Run: headless pygame with SDL's dummy video driver; simulated clock (each Clock.tick advances the game by its frame time, no real sleeping); random seed 0; keys injected as events and as key.get_pressed() state; no mouse input.
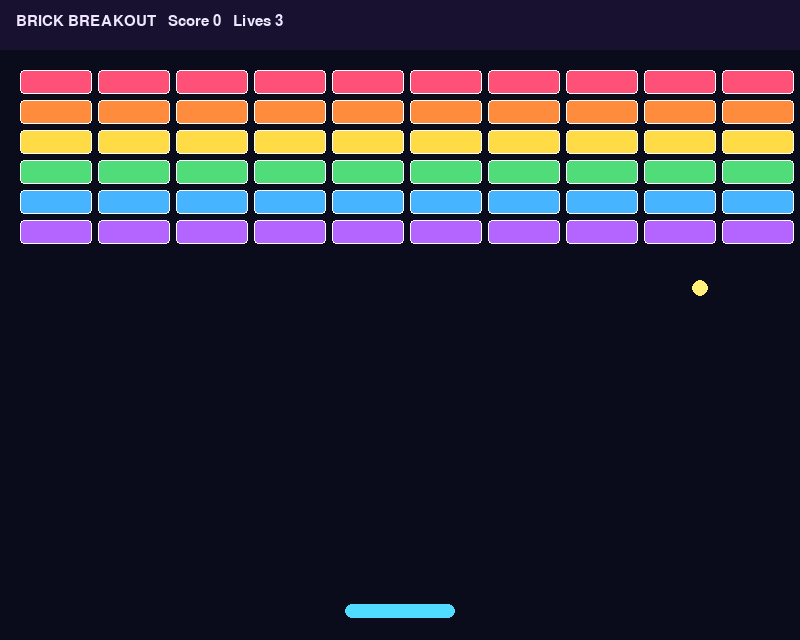
Frame 1 of 4 · flips 1–60 · no input
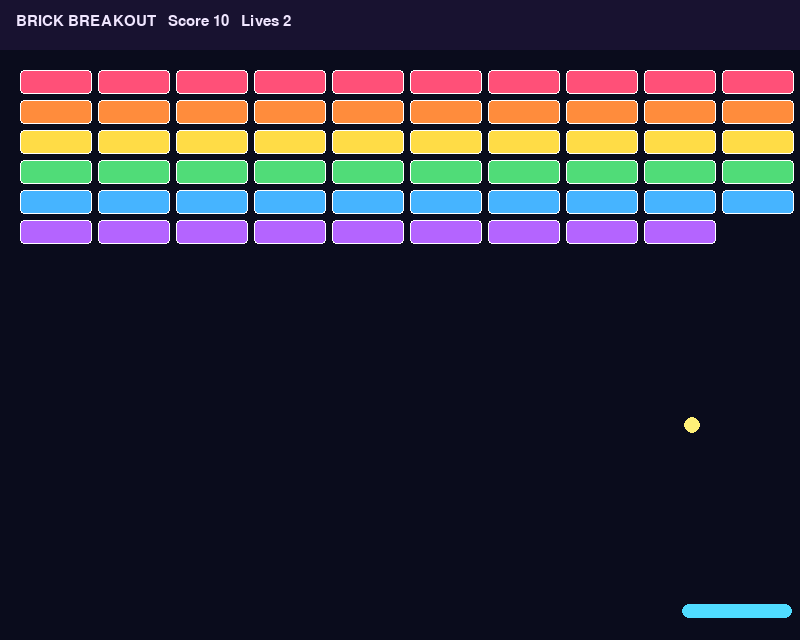
Frame 2 of 4 · flips 61–180 · tapped SPACE, RETURN · held RIGHT (→), D
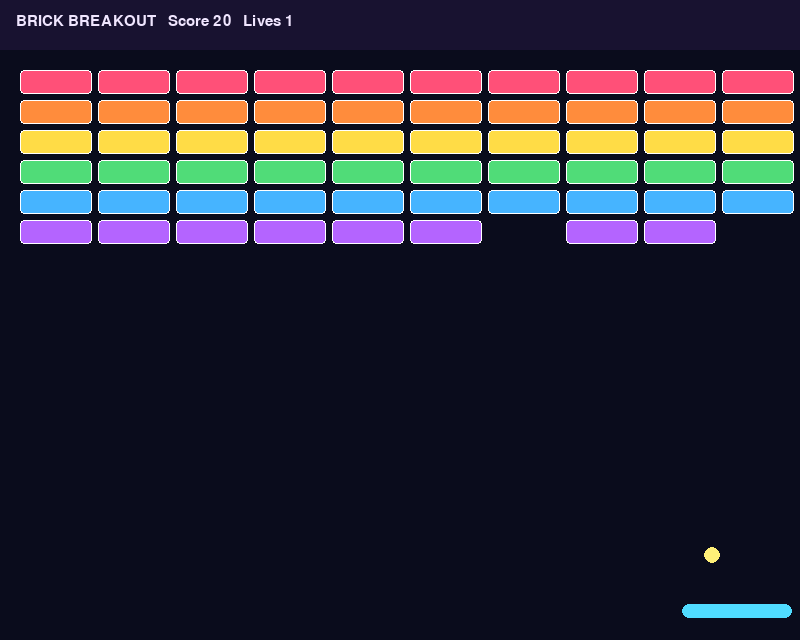
Frame 3 of 4 · flips 181–300 · held DOWN (↓), S
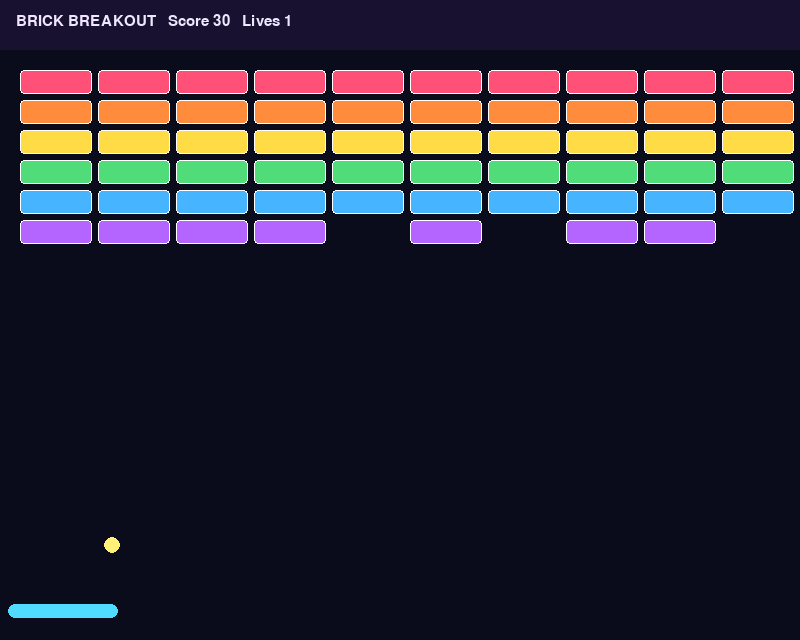
Frame 4 of 4 · flips 301–420 · held LEFT (←), A, UP (↑), W

The pygame program that drew these frames:

#!/usr/bin/env python3
"""Brick Breakout — full-colour arcade brick breaker."""
from __future__ import annotations

import random
import sys

import pygame

W, H = 800, 640
COLS, ROWS = 10, 6
BRICK_W, BRICK_H = 72, 24
GAP = 6
OFFSET_X, OFFSET_Y = 20, 70
PALETTE = [
    (255, 80, 120),
    (255, 140, 60),
    (255, 220, 70),
    (80, 220, 120),
    (70, 180, 255),
    (180, 100, 255),
]


def main() -> None:
    pygame.init()
    screen = pygame.display.set_mode((W, H))
    pygame.display.set_caption("Brick Breakout")
    clock = pygame.time.Clock()
    font = pygame.font.SysFont("arial", 22)
    big = pygame.font.SysFont("arial", 40, bold=True)

    def reset():
        bricks = []
        for r in range(ROWS):
            for c in range(COLS):
                x = OFFSET_X + c * (BRICK_W + GAP)
                y = OFFSET_Y + r * (BRICK_H + GAP)
                bricks.append(pygame.Rect(x, y, BRICK_W, BRICK_H))
        paddle = pygame.Rect(W // 2 - 55, H - 36, 110, 14)
        ball = pygame.Rect(W // 2 - 8, H - 60, 16, 16)
        vel = pygame.Vector2(random.choice([-5, 5]), -5)
        return bricks, paddle, ball, vel, 0, 3, "play"

    bricks, paddle, ball, vel, score, lives, state = reset()

    running = True
    while running:
        dt_frames = clock.tick(60)
        for event in pygame.event.get():
            if event.type == pygame.QUIT:
                running = False
            elif event.type == pygame.KEYDOWN:
                if event.key == pygame.K_ESCAPE:
                    running = False
                if event.key == pygame.K_r and state != "play":
                    bricks, paddle, ball, vel, score, lives, state = reset()

        keys = pygame.key.get_pressed()
        if state == "play":
            if keys[pygame.K_LEFT] or keys[pygame.K_a]:
                paddle.x -= 9
            if keys[pygame.K_RIGHT] or keys[pygame.K_d]:
                paddle.x += 9
            paddle.x = max(8, min(W - paddle.w - 8, paddle.x))

            ball.x += int(vel.x)
            ball.y += int(vel.y)
            if ball.left <= 0 or ball.right >= W:
                vel.x *= -1
            if ball.top <= 0:
                vel.y *= -1
            if ball.colliderect(paddle) and vel.y > 0:
                vel.y *= -1
                offset = (ball.centerx - paddle.centerx) / (paddle.w / 2)
                vel.x = max(-8, min(8, vel.x + offset * 3))
            hit = ball.collidelist(bricks)
            if hit != -1:
                bricks.pop(hit)
                vel.y *= -1
                score += 10
                if abs(vel.x) < 9:
                    vel *= 1.03
            if ball.top > H:
                lives -= 1
                ball.center = (paddle.centerx, H - 60)
                vel = pygame.Vector2(random.choice([-5, 5]), -5)
                if lives <= 0:
                    state = "lose"
            if not bricks:
                state = "win"

        screen.fill((10, 12, 28))
        pygame.draw.rect(screen, (24, 18, 48), (0, 0, W, 50))
        screen.blit(font.render(f"BRICK BREAKOUT   Score {score}   Lives {lives}", True, (240, 230, 255)), (16, 14))

        for i, b in enumerate(bricks):
            color = PALETTE[min(i // COLS, len(PALETTE) - 1)]
            pygame.draw.rect(screen, color, b, border_radius=4)
            pygame.draw.rect(screen, (255, 255, 255), b, 1, border_radius=4)

        pygame.draw.rect(screen, (80, 220, 255), paddle, border_radius=8)
        pygame.draw.circle(screen, (255, 240, 120), ball.center, 8)

        if state != "play":
            overlay = pygame.Surface((W, H), pygame.SRCALPHA)
            overlay.fill((0, 0, 0, 150))
            screen.blit(overlay, (0, 0))
            text = "CLEAR!" if state == "win" else "GAME OVER"
            screen.blit(big.render(text, True, (255, 90, 160)), (280, 280))
            screen.blit(font.render("Press R to restart  ·  Esc quit", True, (230, 230, 240)), (250, 340))

        pygame.display.flip()
        _ = dt_frames

    pygame.quit()
    sys.exit(0)


if __name__ == "__main__":
    main()
